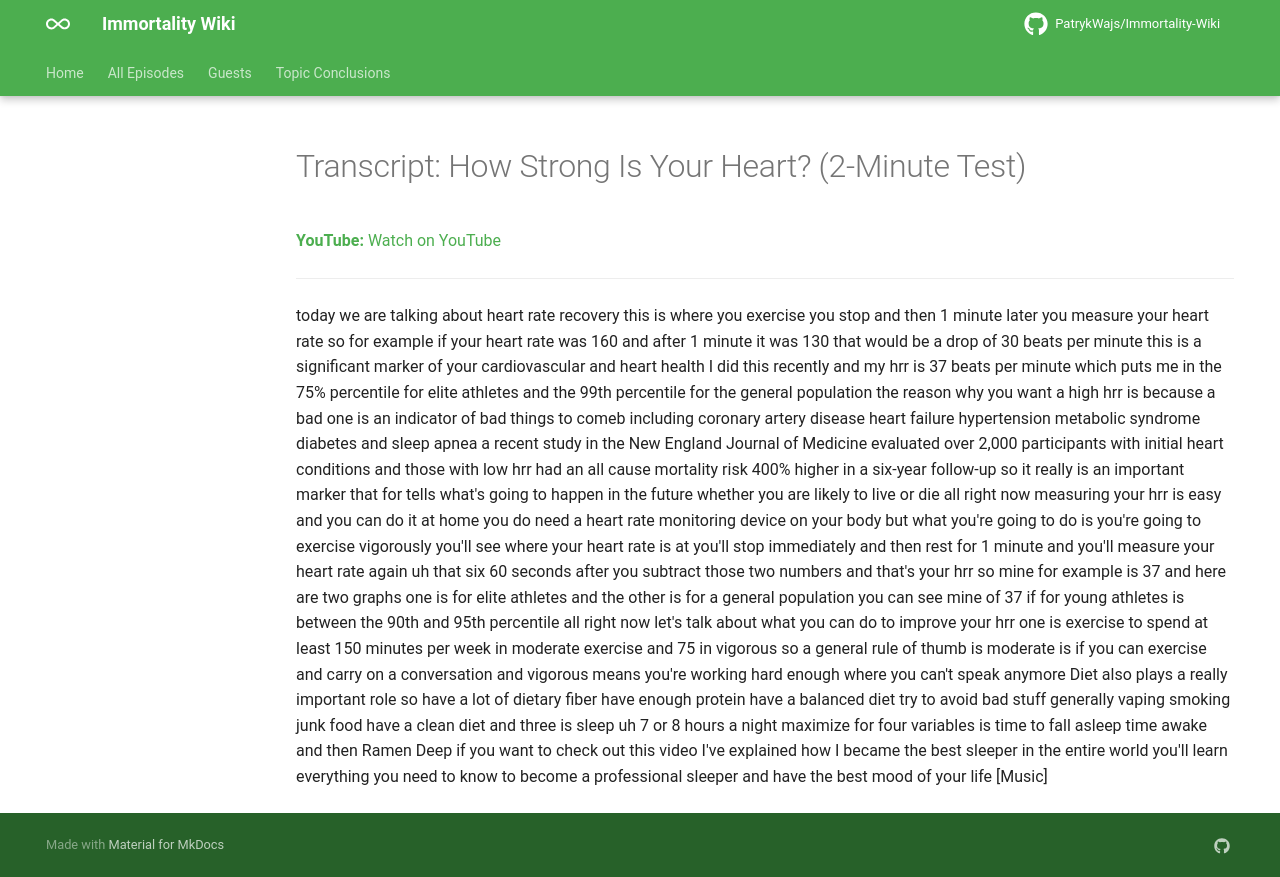

repository: PatrykWajs/Immortality-Wiki · page: Episodes/EP-80 - How Strong Is Your Heart (2-Minute Test)/transcript/index.html · generator: mkdocs

---
title: "Transcript: How Strong Is Your Heart? (2-Minute Test)"
search:
  exclude: true
---

# Transcript: How Strong Is Your Heart? (2-Minute Test)

**YouTube:** [Watch on YouTube](https://www.youtube.com/watch?v=WCZ-_lRR5KY)

---

today we are talking about heart rate recovery this is where you exercise you stop and then 1 minute later you measure your heart rate so for example if your heart rate was 160 and after 1 minute it was 130 that would be a drop of 30 beats per minute this is a significant marker of your cardiovascular and heart health I did this recently and my hrr is 37 beats per minute which puts me in the 75% percentile for elite athletes and the 99th percentile for the general population the reason why you want a high hrr is because a bad one is an indicator of bad things to comeb including coronary artery disease heart failure hypertension metabolic syndrome diabetes and sleep apnea a recent study in the New England Journal of Medicine evaluated over 2,000 participants with initial heart conditions and those with low hrr had an all cause mortality risk 400% higher in a six-year follow-up so it really is an important marker that for tells what's going to happen in the future whether you are likely to live or die all right now measuring your hrr is easy and you can do it at home you do need a heart rate monitoring device on your body but what you're going to do is you're going to exercise vigorously you'll see where your heart rate is at you'll stop immediately and then rest for 1 minute and you'll measure your heart rate again uh that six 60 seconds after you subtract those two numbers and that's your hrr so mine for example is 37 and here are two graphs one is for elite athletes and the other is for a general population you can see mine of 37 if for young athletes is between the 90th and 95th percentile all right now let's talk about what you can do to improve your hrr one is exercise to spend at least 150 minutes per week in moderate exercise and 75 in vigorous so a general rule of thumb is moderate is if you can exercise and carry on a conversation and vigorous means you're working hard enough where you can't speak anymore Diet also plays a really important role so have a lot of dietary fiber have enough protein have a balanced diet try to avoid bad stuff generally vaping smoking junk food have a clean diet and three is sleep uh 7 or 8 hours a night maximize for four variables is time to fall asleep time awake and then Ramen Deep if you want to check out this video I've explained how I became the best sleeper in the entire world you'll learn everything you need to know to become a professional sleeper and have the best mood of your life [Music]
